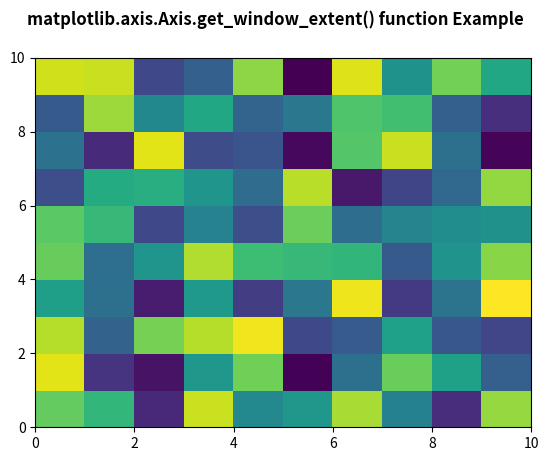

The matplotlib source for this figure:
# Implementation of matplotlib function
from matplotlib.axis import Axis
import matplotlib.pyplot as plt
import numpy as np

xx = np.random.rand(10, 10)

fig, ax = plt.subplots()

m = ax.pcolor(xx)
m.set_zorder(-20)

fig.canvas.draw()
renderer = fig.canvas.renderer

# use of get_window_extent() method
val = Axis.get_window_extent(ax, renderer)
print("Value Return by get_window_extent():")
print(val)

fig.suptitle('matplotlib.axis.Axis.get_window_extent() \
function Example\n', fontweight="bold")

plt.show()
